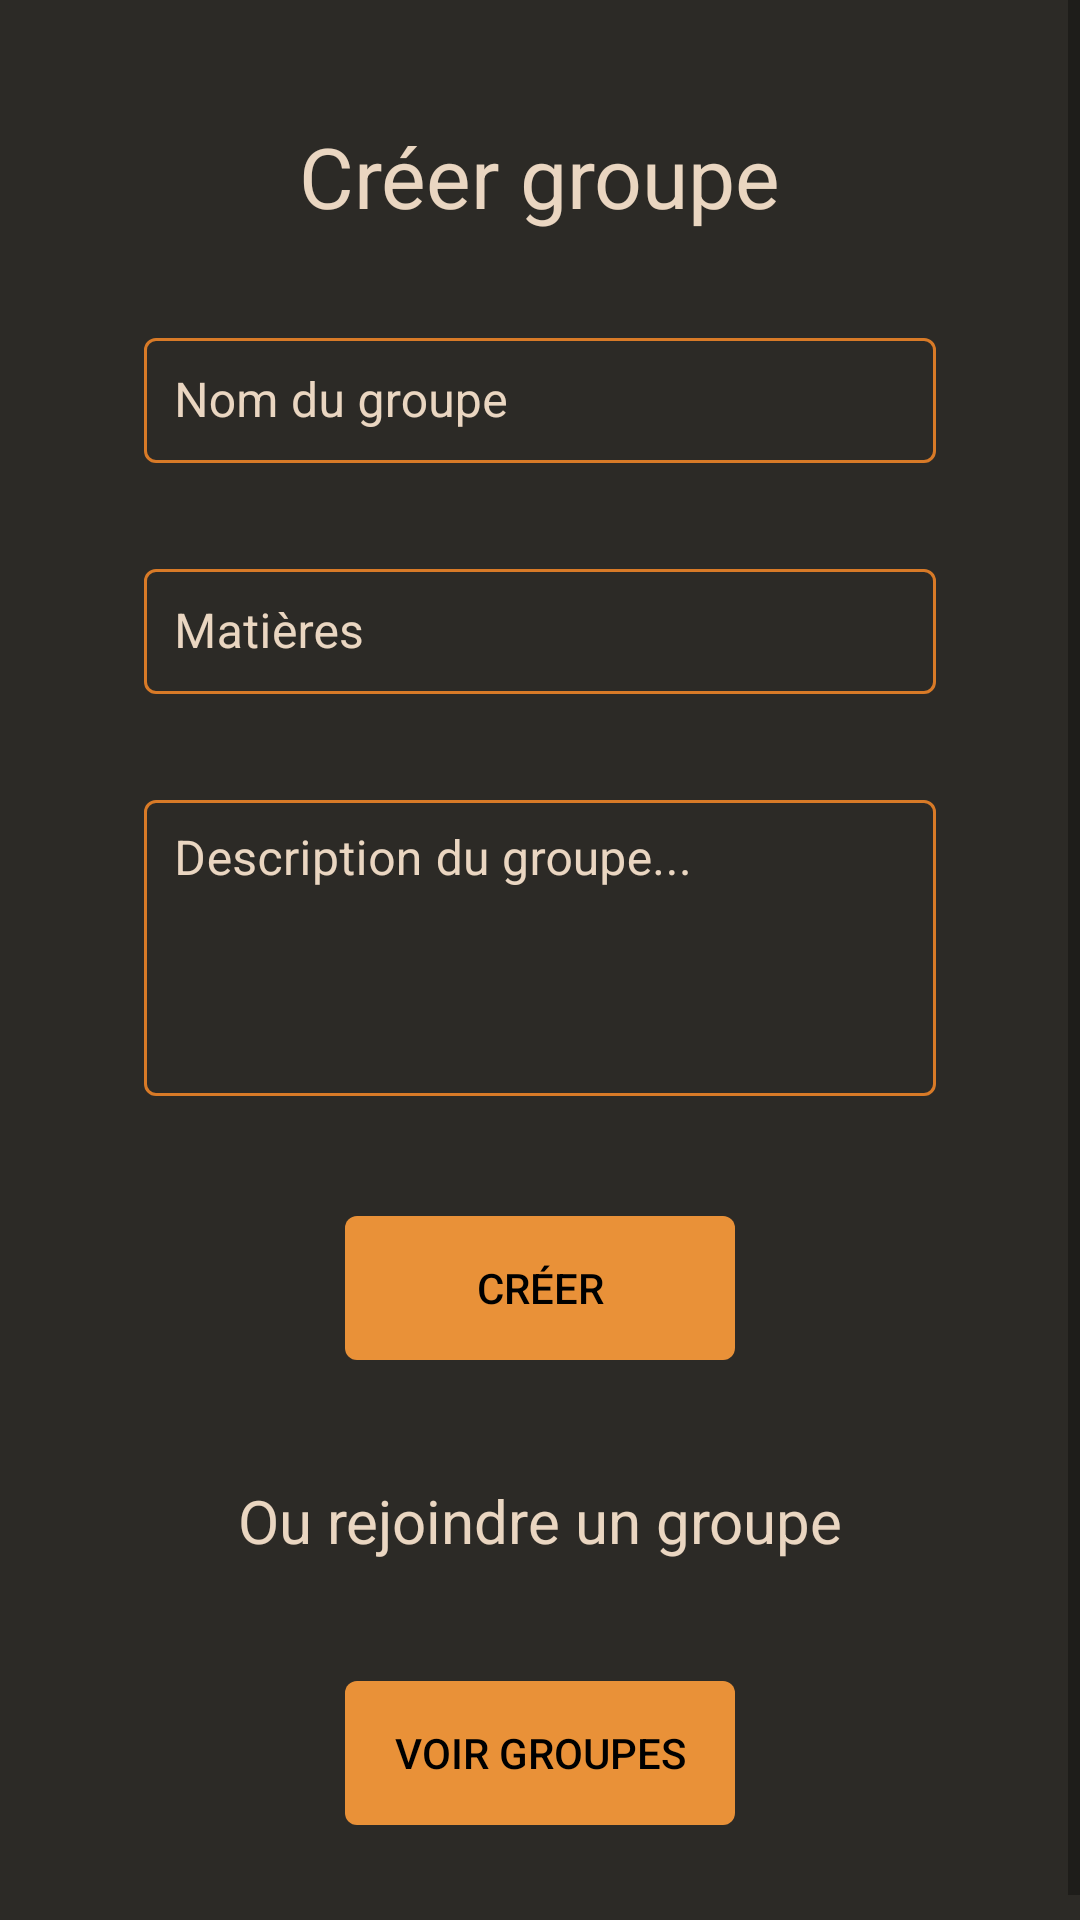

Write the Android layout XML for this screen, with the resource values it uses.
<!-- AndroidManifest.xml: application theme Theme.PROJET -->
<!-- res/layout/activity_creation_groupe.xml -->
<?xml version="1.0" encoding="utf-8"?>
<ScrollView
    xmlns:android="http://schemas.android.com/apk/res/android"
    xmlns:app="http://schemas.android.com/apk/res-auto"
    xmlns:tools="http://schemas.android.com/tools"
    android:layout_width="match_parent"
    android:layout_height="match_parent"
    android:fillViewport="true"
    android:background="@color/colorBackground">

    <androidx.constraintlayout.widget.ConstraintLayout
        android:layout_width="match_parent"
        android:layout_height="wrap_content"
        android:paddingHorizontal="48dp"
        android:paddingVertical="40dp">

        <TextView
            android:id="@+id/textView"
            android:layout_width="wrap_content"
            android:layout_height="wrap_content"
            android:text="Créer groupe"
            android:textColor="@color/colorText"
            android:textSize="28sp"
            app:layout_constraintEnd_toEndOf="parent"
            app:layout_constraintHorizontal_bias="0.5"
            app:layout_constraintStart_toStartOf="parent"
            app:layout_constraintTop_toTopOf="parent" />

        <com.google.android.material.textfield.TextInputLayout
            android:id="@+id/nom_groupe"
            style="@style/Widget.MaterialComponents.TextInputLayout.OutlinedBox"
            android:layout_width="match_parent"
            android:layout_height="wrap_content"
            android:layout_marginTop="30dp"
            android:textColorHint="@color/colorText"
            app:boxBackgroundMode="outline"
            app:boxStrokeColor="@drawable/border_color"
            app:boxBackgroundColor="@android:color/transparent"
            app:layout_constraintEnd_toEndOf="parent"
            app:layout_constraintStart_toStartOf="parent"
            app:layout_constraintTop_toBottomOf="@+id/textView">

            <com.google.android.material.textfield.TextInputEditText
                android:layout_width="match_parent"
                android:layout_height="match_parent"
                android:hint="Nom du groupe"
                android:inputType="text"
                android:padding="10dp"
                android:textColor="@color/colorText"
                android:textColorHint="@color/colorText" />
        </com.google.android.material.textfield.TextInputLayout>


        <com.google.android.material.textfield.TextInputLayout
            android:id="@+id/matiere"
            style="@style/Widget.MaterialComponents.TextInputLayout.OutlinedBox"
            android:layout_width="match_parent"
            android:layout_height="wrap_content"
            android:layout_marginTop="30dp"
            app:boxBackgroundMode="outline"
            android:textColorHint="@color/colorText"
            app:boxStrokeColor="@drawable/border_color"
            app:boxBackgroundColor="@android:color/transparent"
            app:layout_constraintEnd_toEndOf="parent"
            app:layout_constraintStart_toStartOf="parent"
            app:layout_constraintTop_toBottomOf="@+id/nom_groupe">

            <com.google.android.material.textfield.TextInputEditText
                android:layout_width="match_parent"
                android:layout_height="match_parent"
                android:hint="Matières"
                android:textColorHint="@color/colorText"
                android:inputType="text"
                android:padding="10dp"
                android:textColor="@color/colorText" />
        </com.google.android.material.textfield.TextInputLayout>

        <com.google.android.material.textfield.TextInputLayout
            android:id="@+id/description_groupe"
            style="@style/Widget.MaterialComponents.TextInputLayout.OutlinedBox"
            android:layout_width="match_parent"
            android:layout_height="wrap_content"
            android:layout_marginTop="30dp"
            app:boxBackgroundMode="outline"
            android:textColorHint="@color/colorText"
            app:boxStrokeColor="@drawable/border_color"
            app:boxBackgroundColor="@android:color/transparent"
            app:layout_constraintEnd_toEndOf="parent"
            app:layout_constraintStart_toStartOf="parent"
            app:layout_constraintTop_toBottomOf="@+id/matiere">

            <com.google.android.material.textfield.TextInputEditText
                android:layout_width="match_parent"
                android:layout_height="wrap_content"
                android:hint="Description du groupe..."
                android:inputType="textMultiLine"
                android:minLines="4"
                android:gravity="top|start"
                android:padding="10dp"
                android:textColor="@color/colorText"
                android:textColorHint="@color/colorText" />
        </com.google.android.material.textfield.TextInputLayout>



        <android.widget.Button
            android:id="@+id/button_creation_compte"
            android:layout_width="130dp"
            android:layout_height="wrap_content"
            android:layout_marginTop="40dp"
            android:background="@drawable/bouton"
            android:padding="10dp"
            android:text="Créer"
            android:textColor="#000000"
            app:layout_constraintEnd_toEndOf="parent"
            app:layout_constraintStart_toStartOf="parent"
            app:layout_constraintTop_toBottomOf="@+id/description_groupe" />


        <TextView
            android:id="@+id/textView2"
            android:layout_width="wrap_content"
            android:layout_height="wrap_content"
            android:text="Ou rejoindre un groupe"
            android:textColor="@color/colorText"
            android:textSize="20sp"
            android:layout_marginTop="40dp"
            app:layout_constraintEnd_toEndOf="parent"
            app:layout_constraintHorizontal_bias="0.5"
            app:layout_constraintStart_toStartOf="parent"
            app:layout_constraintTop_toBottomOf="@id/button_creation_compte"/>

        <android.widget.Button
            android:id="@+id/button_voir_groupes"
            android:layout_width="130dp"
            android:layout_height="wrap_content"
            android:layout_marginTop="40dp"
            android:background="@drawable/bouton"
            android:padding="10dp"
            android:text="Voir groupes"
            android:textColor="@color/colorBlack"
            app:layout_constraintEnd_toEndOf="parent"
            app:layout_constraintStart_toStartOf="parent"
            app:layout_constraintTop_toBottomOf="@+id/textView2" />


    </androidx.constraintlayout.widget.ConstraintLayout>


</ScrollView>
<!-- resources referenced by this layout -->
<resources>
  <color name="colorBackground">#2C2A26</color>
  <color name="colorBlack">#000000</color>
  <color name="colorText">#EAD6C1</color>
  <!-- drawable border_color (drawable) -->
  <?xml version="1.0" encoding="utf-8"?>
  <selector xmlns:android="http://schemas.android.com/apk/res/android">
      
      <item android:color="@color/colorBordureChamps" android:state_focused="true"/>
      
      <item android:color="@color/colorBordureChamps"/>
  </selector>
  <!-- drawable bouton (drawable) -->
  <?xml version="1.0" encoding="utf-8"?>
  <shape xmlns:android="http://schemas.android.com/apk/res/android">
      <corners android:radius="4dp"/>
  
      <solid android:color="@color/colorBouton"/>
  
  </shape>
  <style name="Theme.PROJET" parent="Theme.MaterialComponents.DayNight.DarkActionBar">
          <item name="colorPrimaryDark">@color/colorPrimary</item>
          <item name="colorPrimary">@color/colorActionBar</item>
      </style>
  <color name="colorBordureChamps">#D87A27</color>
  <color name="colorBouton">#E99138</color>
  <color name="colorPrimary">#0E63D3</color>
  <color name="colorActionBar">#0C65DA</color>
</resources>
